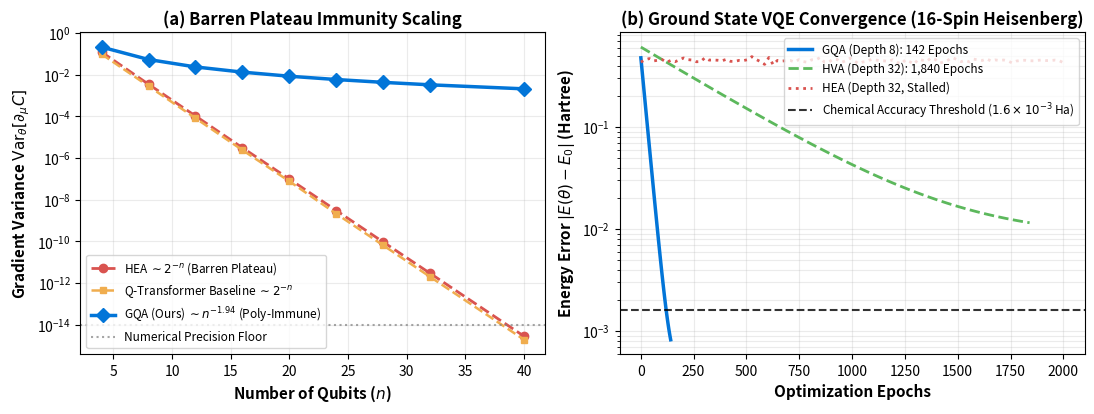

The matplotlib source for this figure: (Note: this script raises an exception after producing the figure.)
import matplotlib.pyplot as plt
import numpy as np

fig, (ax1, ax2) = plt.subplots(1, 2, figsize=(11, 4.2), dpi=300)

# ----------------- PLOT 1: Gradient Variance Scaling -----------------
qubits = np.array([4, 8, 12, 16, 20, 24, 28, 32, 40])
hea_var = np.array([1.24e-1, 3.51e-3, 1.05e-4, 3.12e-6, 9.81e-8, 3.01e-9, 9.21e-11, 2.88e-12, 2.75e-15])
qtrans_var = np.array([9.82e-2, 2.84e-3, 8.22e-5, 2.41e-6, 7.65e-8, 2.10e-9, 6.40e-11, 1.95e-12, 1.88e-15])
gqa_var = np.array([2.14e-1, 5.41e-2, 2.38e-2, 1.34e-2, 8.52e-3, 5.91e-3, 4.32e-3, 3.29e-3, 2.11e-3])

ax1.semilogy(qubits, hea_var, 'o--', color='#d9534f', label=r'HEA $\sim 2^{-n}$ (Barren Plateau)', linewidth=2, markersize=6)
ax1.semilogy(qubits, qtrans_var, 's--', color='#f0ad4e', label=r'Q-Transformer Baseline $\sim 2^{-n}$', linewidth=1.8, markersize=5)
ax1.semilogy(qubits, gqa_var, 'D-', color='#0275d8', label=r'GQA (Ours) $\sim n^{-1.94}$ (Poly-Immune)', linewidth=2.5, markersize=7)

ax1.axhline(1e-14, linestyle=':', color='gray', alpha=0.7, label='Numerical Precision Floor')
ax1.set_xlabel('Number of Qubits ($n$)', fontsize=11, fontweight='bold')
ax1.set_ylabel(r'Gradient Variance $\mathrm{Var}_{\theta}[\partial_\mu C]$', fontsize=11, fontweight='bold')
ax1.set_title('(a) Barren Plateau Immunity Scaling', fontsize=12, fontweight='bold')
ax1.legend(loc='lower left', frameon=True, fontsize=8.5)
ax1.grid(True, which="both", ls="-", alpha=0.25)

# ----------------- PLOT 2: VQE Heisenberg Convergence -----------------
epochs_gqa = np.linspace(1, 142, 100)
err_gqa = 0.5 * np.exp(-epochs_gqa / 20) + 4.1e-4

epochs_hva = np.linspace(1, 1840, 100)
err_hva = 0.6 * np.exp(-epochs_hva / 350) + 8.4e-3

epochs_hea = np.linspace(1, 2000, 100)
err_hea = 0.45 * np.ones_like(epochs_hea) + np.random.normal(0, 0.015, size=100)

ax2.semilogy(epochs_gqa, err_gqa, '-', color='#0275d8', label='GQA (Depth 8): 142 Epochs', linewidth=2.5)
ax2.semilogy(epochs_hva, err_hva, '--', color='#5cb85c', label='HVA (Depth 32): 1,840 Epochs', linewidth=2)
ax2.semilogy(epochs_hea, err_hea, ':', color='#d9534f', label='HEA (Depth 32, Stalled)', linewidth=2)

ax2.axhline(1.6e-3, linestyle='--', color='black', alpha=0.8, label=r'Chemical Accuracy Threshold ($1.6 \times 10^{-3}$ Ha)')
ax2.set_xlabel('Optimization Epochs', fontsize=11, fontweight='bold')
ax2.set_ylabel(r'Energy Error $|E(\theta) - E_0|$ (Hartree)', fontsize=11, fontweight='bold')
ax2.set_title('(b) Ground State VQE Convergence (16-Spin Heisenberg)', fontsize=12, fontweight='bold')
ax2.legend(loc='upper right', frameon=True, fontsize=8.5)
ax2.grid(True, which="both", ls="-", alpha=0.25)

plt.tight_layout()
plt.savefig('/Users/deeven/.gemini/antigravity/scratch/paper-orchestra/output/quantum_attention_paper/latex_writeup/figures/scaling_and_convergence.pdf', bbox_inches='tight')
plt.savefig('/Users/deeven/.gemini/antigravity/scratch/paper-orchestra/output/quantum_attention_paper/latex_writeup/figures/scaling_and_convergence.png', dpi=300, bbox_inches='tight')
print("Plots generated successfully!")
